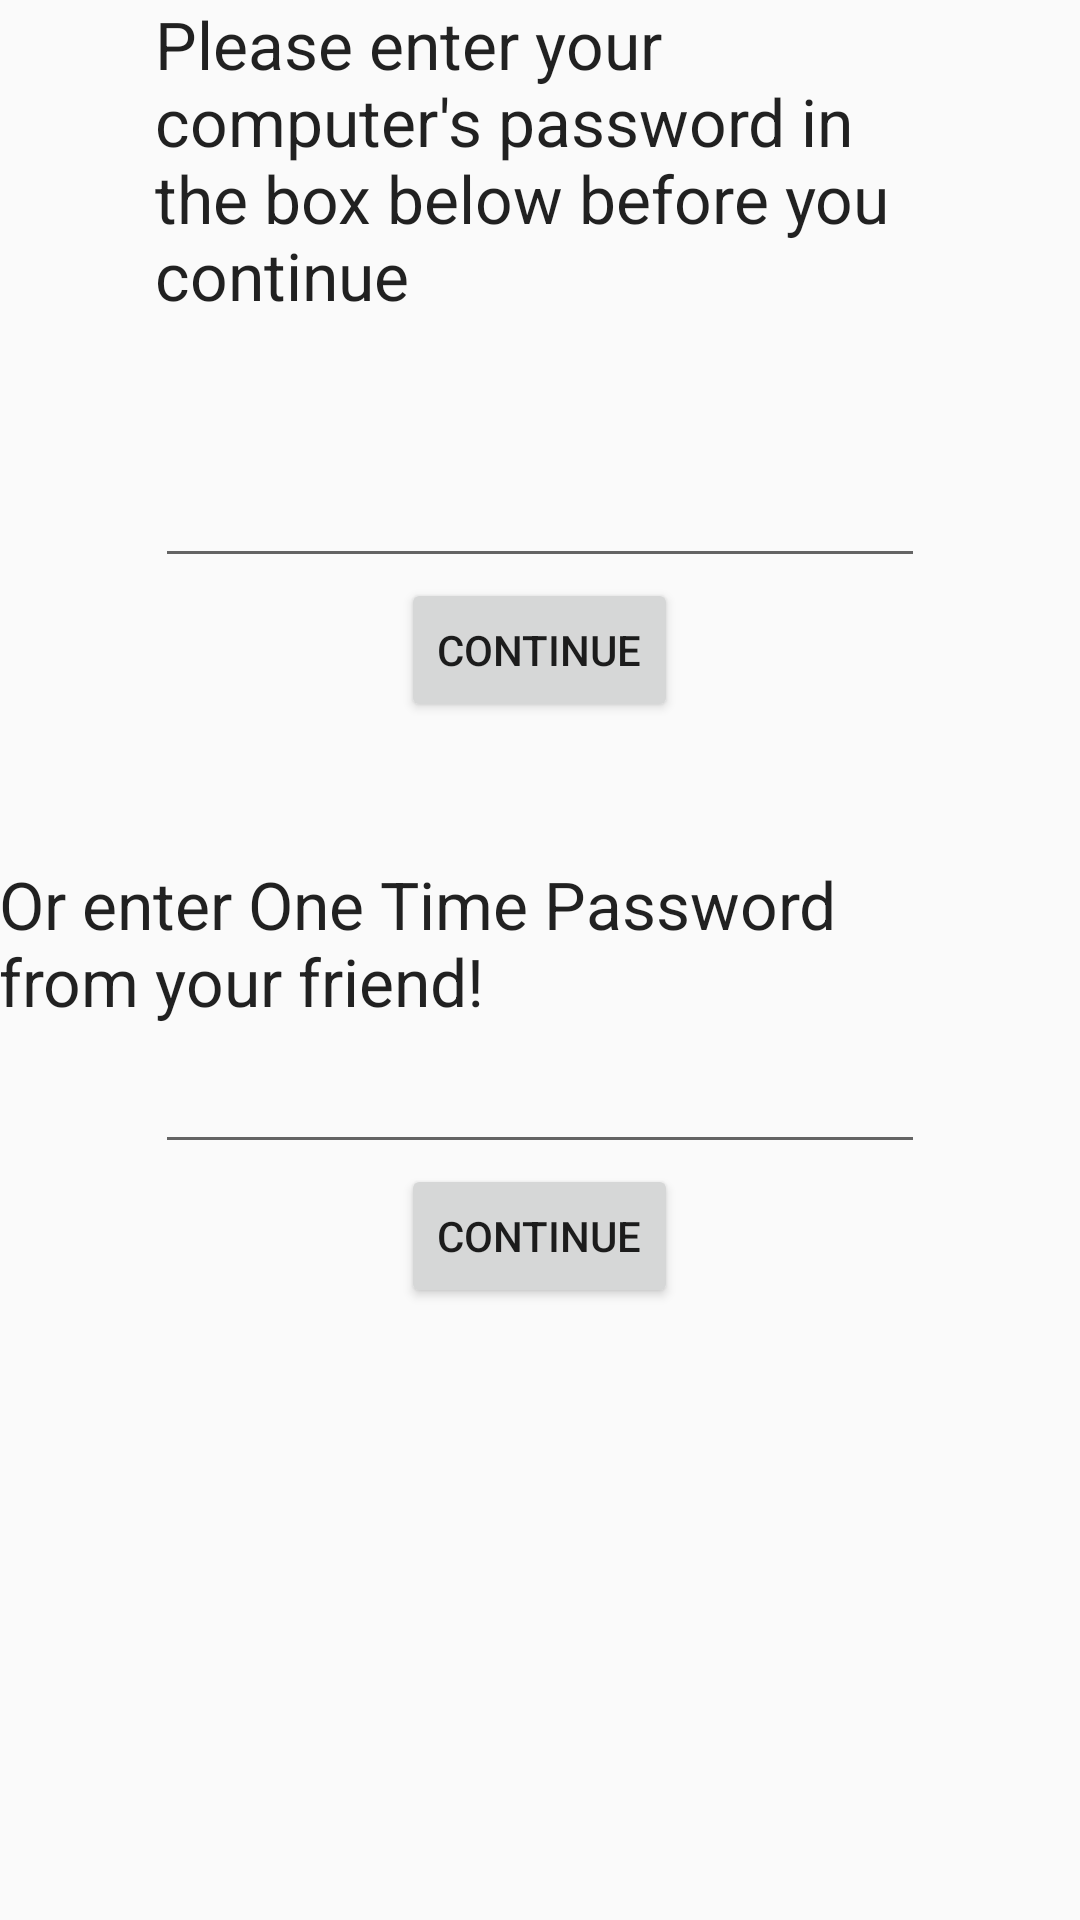

This screen was rendered from an Android layout file. Write that file and the resources it references.
<!-- AndroidManifest.xml: application theme AppTheme -->
<!-- res/layout/activity_configuration.xml -->
<?xml version="1.0" encoding="utf-8"?>
<RelativeLayout xmlns:android="http://schemas.android.com/apk/res/android"
    xmlns:tools="http://schemas.android.com/tools" android:layout_width="match_parent"
    android:layout_height="match_parent" android:paddingLeft="@dimen/activity_horizontal_margin"
    android:paddingRight="@dimen/activity_horizontal_margin"
    android:paddingTop="@dimen/activity_vertical_margin"
    android:paddingBottom="@dimen/activity_vertical_margin"
    tools:context="com.cs492c.bestteamever.cs492c_term_project.ConfigurationActivity">

    <Button
        android:layout_width="wrap_content"
        android:layout_height="wrap_content"
        android:text="Continue"
        android:id="@+id/configContinueButton"
        android:layout_below="@+id/passwordText"
        android:layout_centerHorizontal="true" />

    <Button
    android:layout_width="wrap_content"
    android:layout_height="wrap_content"
    android:text="Continue"
    android:id="@+id/otpConfigContinueButton"
    android:layout_below="@+id/otpText"
    android:layout_centerHorizontal="true" />

    <EditText
        android:layout_width="wrap_content"
        android:layout_height="wrap_content"
        android:inputType="textPassword"
        android:ems="10"
        android:id="@+id/passwordText"
        style="@android:style/TextAppearance.Material.Large"
        android:layout_below="@+id/configText"
        android:layout_centerHorizontal="true"
        android:layout_marginTop="40dp" />

    <EditText
        android:layout_width="wrap_content"
        android:layout_height="wrap_content"
        android:ems="10"
        android:id="@+id/otpText"
        style="@android:style/TextAppearance.Material.Large"
        android:layout_below="@+id/textView2"
        android:layout_centerHorizontal="true" />

    <TextView
        android:layout_width="wrap_content"
        android:layout_height="wrap_content"
        android:text="Please enter your computer&apos;s password in the box below before you continue"
        android:id="@+id/configText"
        android:layout_alignParentTop="true"
        android:layout_alignStart="@+id/passwordText"
        android:layout_alignEnd="@+id/passwordText"
        android:textAppearance="@android:style/TextAppearance.DeviceDefault.Large" />

    <TextView
        android:layout_width="wrap_content"
        android:layout_height="wrap_content"
        android:text="Or enter One Time Password from your friend!"
        android:id="@+id/textView2"
        android:layout_below="@+id/configContinueButton"
        android:textAppearance="@android:style/TextAppearance.DeviceDefault.Large"
        android:layout_alignParentStart="true"
        android:layout_alignLeft="@+id/configText"
        android:layout_alignRight="@+id/configText"
        android:layout_marginTop="46dp" />
</RelativeLayout>
<!-- resources referenced by this layout -->
<resources>
  <style name="AppTheme" parent="android:Theme.Material.Light">
          
          
          <item name="android:colorPrimary">@color/themePrimary</item>
          
          <item name="android:colorPrimaryDark">@color/themePrimary_Dark</item>
          
          <item name="android:colorAccent">@color/themeAccent</item>
      </style>
  <color name="themePrimary">#F44336</color>
  <color name="themePrimary_Dark">#D32F2F</color>
  <color name="themeAccent">#009688</color>
</resources>
